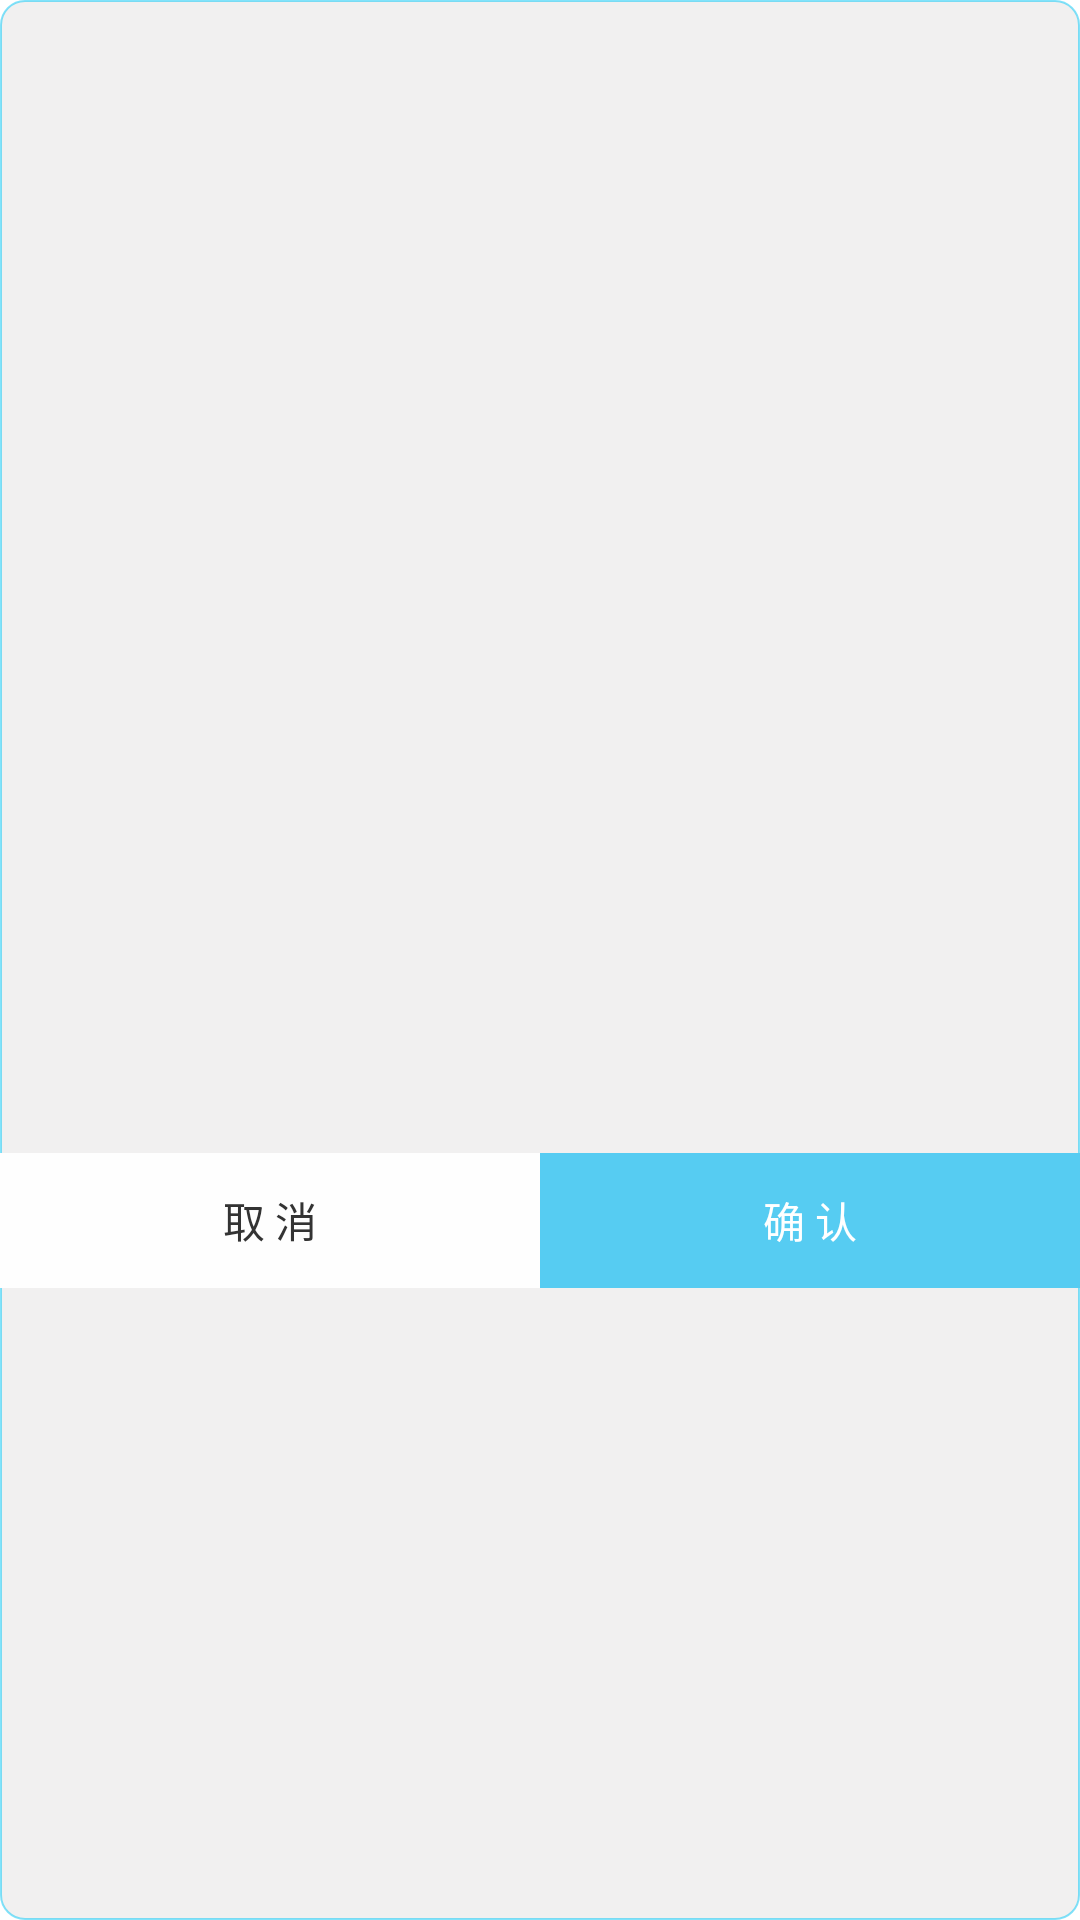

Produce the Android XML layout that renders to this screen, including the resource entries it uses.
<!-- AndroidManifest.xml: application theme Theme.MVPMode -->
<!-- res/layout/dialog_notice.xml -->
<?xml version="1.0" encoding="utf-8"?>
<androidx.constraintlayout.widget.ConstraintLayout xmlns:android="http://schemas.android.com/apk/res/android"
    xmlns:app="http://schemas.android.com/apk/res-auto"
    android:layout_width="match_parent"
    android:layout_height="wrap_content"
    android:background="@drawable/dialog_notice_bg">

    <TextView
        android:id="@+id/title"
        style="@style/TitleText"
        android:layout_margin="@dimen/min_layout_margin_default"
        app:layout_constraintEnd_toEndOf="parent"
        app:layout_constraintStart_toStartOf="parent"
        app:layout_constraintTop_toTopOf="parent" />

    <TextView
        android:id="@+id/content"
        style="@style/ContentText"
        android:layout_width="0dp"
        android:layout_marginTop="@dimen/max_layout_margin_default"
        android:layout_marginBottom="@dimen/max_layout_margin_default"
        android:minHeight="120dp"
        android:padding="@dimen/max_padding_default"
        android:text=""
        android:singleLine="false"
        app:layout_constraintEnd_toEndOf="parent"
        app:layout_constraintStart_toStartOf="parent"
        app:layout_constraintTop_toBottomOf="@id/title" />

    <TextView
        android:id="@+id/cancel"
        style="@style/ContentText"
        android:layout_width="0dp"
        android:layout_height="45dp"
        android:background="@drawable/dialog_cancel_select"
        android:gravity="center"
        android:text="@string/dialog_cancel"
        app:layout_constraintBottom_toBottomOf="parent"
        app:layout_constraintEnd_toStartOf="@id/confirm"
        app:layout_constraintStart_toStartOf="parent"
        app:layout_constraintTop_toBottomOf="@id/content" />

    <TextView
        android:id="@+id/confirm"
        style="@style/ContentText"
        android:layout_width="0dp"
        android:layout_height="45dp"
        android:background="@drawable/dialog_confirm_select"
        android:gravity="center"
        android:text="@string/dialog_confirm"
        android:textColor="@color/white"
        app:layout_constraintBottom_toBottomOf="parent"
        app:layout_constraintEnd_toEndOf="parent"
        app:layout_constraintStart_toEndOf="@id/cancel"
        app:layout_constraintTop_toBottomOf="@id/content" />

</androidx.constraintlayout.widget.ConstraintLayout>
<!-- resources referenced by this layout -->
<resources>
  <color name="white">#FFFFFFFF</color>
  <dimen name="max_layout_margin_default">16dp</dimen>
  <dimen name="max_padding_default">16dp</dimen>
  <dimen name="min_layout_margin_default">8dp</dimen>
  <!-- drawable dialog_cancel_select (drawable) -->
  <?xml version="1.0" encoding="utf-8"?>
  <selector xmlns:android="http://schemas.android.com/apk/res/android">
      <item android:state_pressed="true" android:state_selected="true">
          <shape android:shape="rectangle">
              <solid android:color="@color/cancel_select" />
          </shape>
      </item>
      <item android:state_pressed="false" android:state_selected="false">
          <shape android:shape="rectangle">
              <solid android:color="@color/text_color_EFE" />
          </shape>
      </item>
  </selector>
  <!-- drawable dialog_confirm_select (drawable) -->
  <?xml version="1.0" encoding="utf-8"?>
  <selector xmlns:android="http://schemas.android.com/apk/res/android">
      <item android:state_pressed="true" android:state_selected="true">
          <shape android:shape="rectangle">
              <solid android:color="@color/confirm_select" />
          </shape>
      </item>
      <item android:state_pressed="false" android:state_selected="false">
          <shape android:shape="rectangle">
              <solid android:color="@color/text_color_56c" />
          </shape>
      </item>
  </selector>
  <!-- drawable dialog_notice_bg (drawable) -->
  <?xml version="1.0" encoding="utf-8"?>
  <shape xmlns:android="http://schemas.android.com/apk/res/android"
      android:shape="rectangle">
  
      <corners android:radius="@dimen/layout_corner_default" />
      <solid android:color="@color/dialog_notice_bg" />
  
      <stroke
          android:width="0.5dp"
          android:color="@color/dialog_notice_stroke" />
  
  </shape>
  <string name="dialog_cancel">取 消</string>
  <string name="dialog_confirm">确 认</string>
  <style name="ContentText">
          <item name="android:gravity">start</item>
          <item name="android:layout_height">wrap_content</item>
          <item name="android:layout_width">wrap_content</item>
          <item name="android:padding">@dimen/min_padding_default</item>
          <item name="android:singleLine">false</item>
          <item name="android:textSize">@dimen/content_text_default</item>
          <item name="android:textColor">@color/text_content_color</item>
      </style>
  <style name="TitleText">
          <item name="android:gravity">center</item>
          <item name="android:layout_height">wrap_content</item>
          <item name="android:layout_width">wrap_content</item>
          <item name="android:padding">@dimen/min_padding_default</item>
          <item name="android:singleLine">true</item>
          <item name="android:maxLines">1</item>
          <item name="android:textSize">@dimen/title_text_default</item>
          <item name="android:textColor">@color/text_title_color</item>
      </style>
  <color name="cancel_select">#BFBEBF</color>
  <color name="text_color_EFE">#FEFEFE</color>
  <color name="confirm_select">#4D56CCF2</color>
  <color name="text_color_56c">#56CCF2</color>
  <dimen name="layout_corner_default">8dp</dimen>
  <color name="dialog_notice_bg">#F1F0F0</color>
  <color name="dialog_notice_stroke">#8004C7F8</color>
  <dimen name="min_padding_default">4dp</dimen>
  <dimen name="content_text_default">14sp</dimen>
  <color name="text_content_color">#333333</color>
  <dimen name="title_text_default">16sp</dimen>
  <color name="text_title_color">#1A1818</color>
  <color name="purple_500">#FF6200EE</color>
  <color name="purple_700">#FF3700B3</color>
  <color name="teal_200">#FF03DAC5</color>
  <color name="teal_700">#FF018786</color>
  <color name="black">#FF000000</color>
  <color name="transparent">#00000000</color>
</resources>
